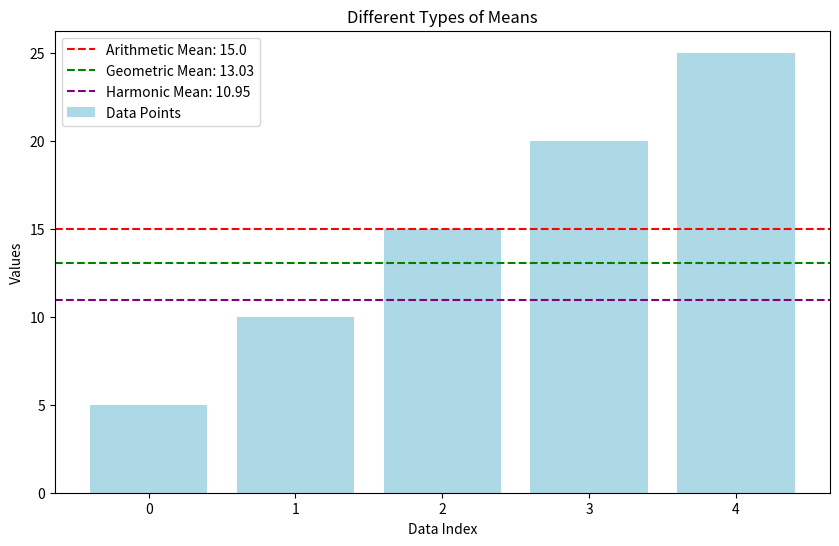

Recreate this plot in Python.
# Initialization of data
import numpy as np
data = np.array([5, 10, 15, 20, 25])
data

# Arithmetic Mean
arithmetic_mean = np.mean(data)
float(arithmetic_mean)

# Geometric Mean 
from scipy.stats import gmean 
geometric_mean = gmean(data) 
float(geometric_mean)

# Harmonic Mean 
from scipy.stats import hmean 
harmonic_mean = hmean(data) 
float(harmonic_mean)

#plotting the data and the means 
from matplotlib import pyplot as plt
plt.figure(figsize=(10, 6))
plt.bar(range(len(data)), data, color='lightblue', label='Data Points')
plt.axhline(arithmetic_mean, color='red', linestyle='dashed', label=f'Arithmetic Mean: {arithmetic_mean}')
plt.axhline(geometric_mean, color='green', linestyle='dashed', label=f'Geometric Mean: {geometric_mean:.2f}')
plt.axhline(harmonic_mean, color='purple', linestyle='dashed', label=f'Harmonic Mean: {harmonic_mean:.2f}')
plt.xlabel('Data Index')
plt.ylabel('Values')
plt.title('Different Types of Means')
plt.legend()
plt